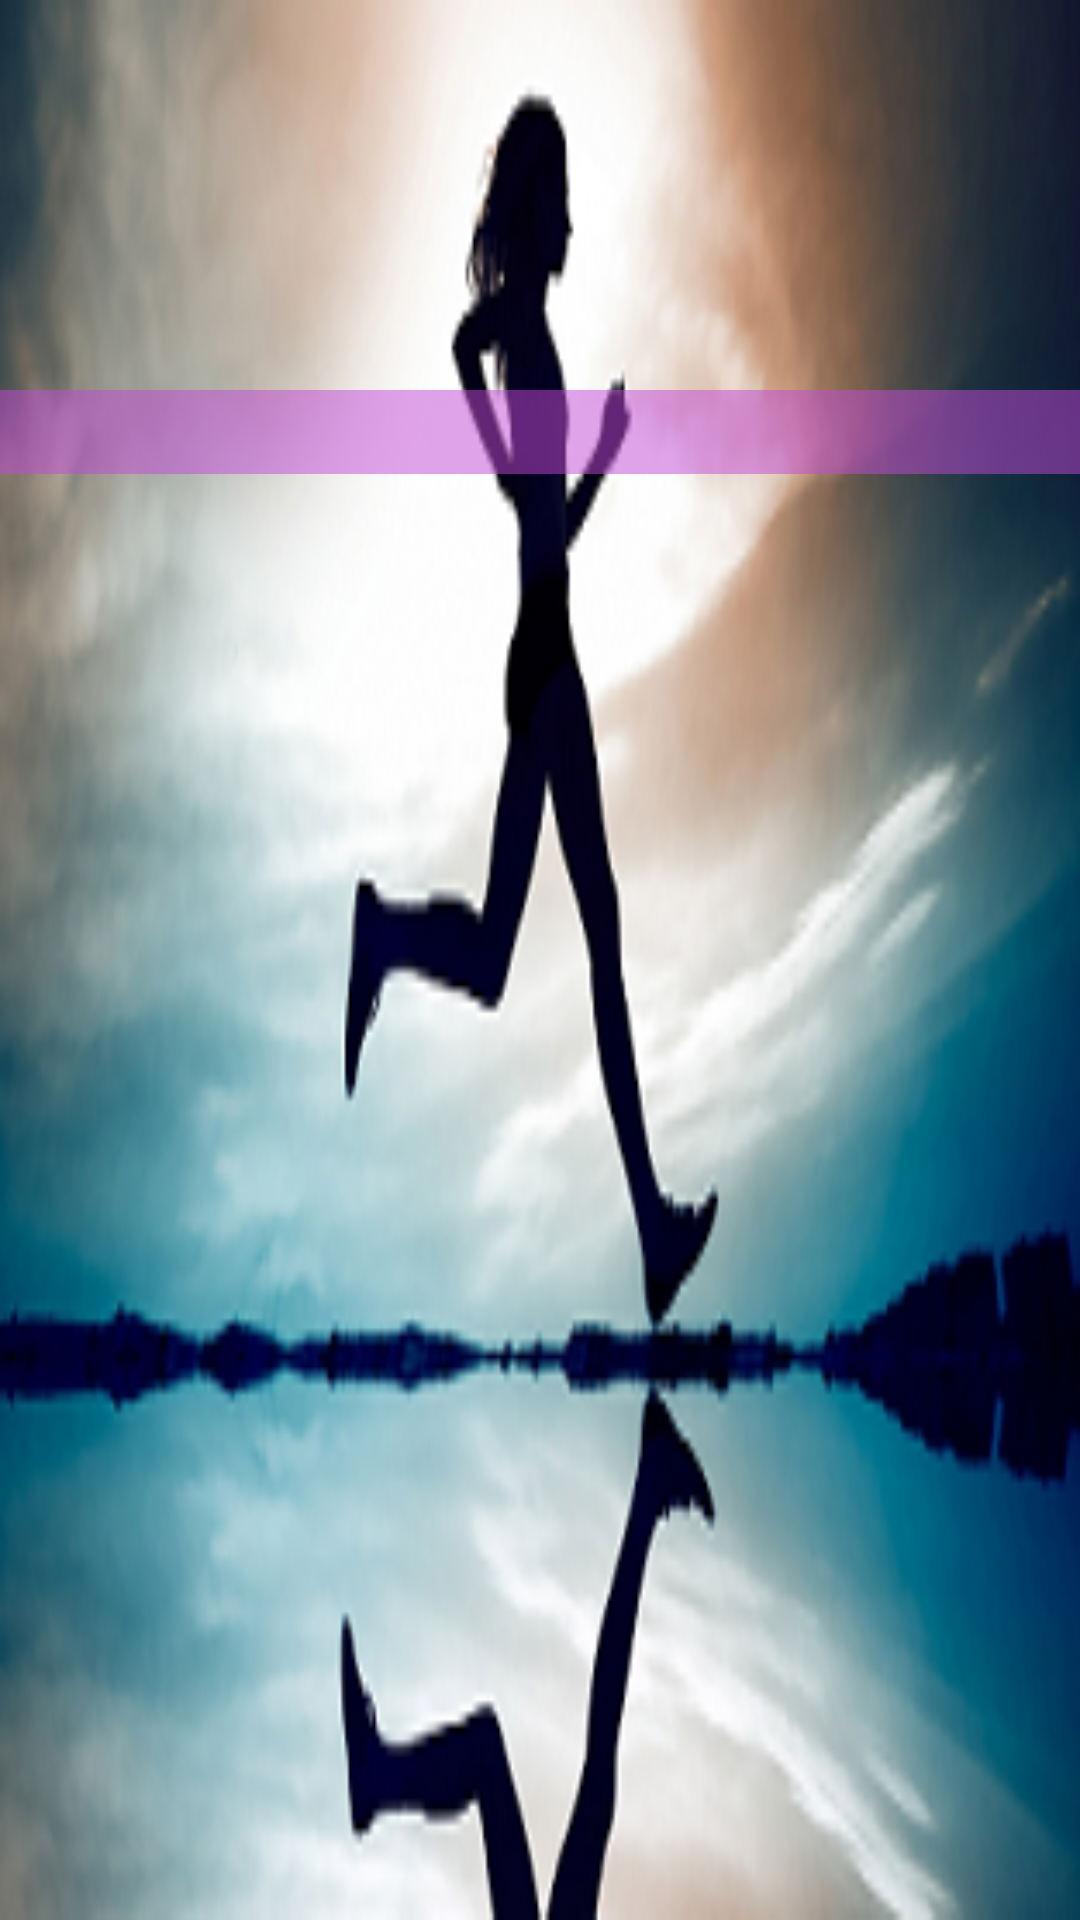

Layout XML and referenced resources for this Android screen:
<!-- AndroidManifest.xml: application theme AppTheme -->
<!-- res/layout/header.xml -->
<?xml version="1.0" encoding="utf-8"?>
<RelativeLayout xmlns:android="http://schemas.android.com/apk/res/android"
    android:layout_width="match_parent"
    android:layout_height="190dp"
    android:layout_marginTop="20dp"
    android:background="@drawable/background"
    android:orientation="vertical">

    <LinearLayout
        android:layout_width="match_parent"
        android:layout_height="wrap_content"
        android:layout_marginTop="130dp"
        android:background="#80c14bd8"
        android:gravity="center"
        android:orientation="horizontal">

        <TextView
            android:id="@+id/BackgrText"
            android:layout_width="wrap_content"
            android:layout_height="wrap_content"
            android:fontFamily="cursive"
            android:text="@string/emptyString"
            android:textColor="#ffffff"
            android:textSize="20sp"
            android:textStyle="bold" />
    </LinearLayout>
</RelativeLayout>
<!-- resources referenced by this layout -->
<resources>
  <!-- drawable background: jpg bitmap (drawable, 184294 bytes) -->
  <string name="emptyString" />
  <style name="AppTheme" parent="Theme.AppCompat.Light.NoActionBar">
          <item name="android:colorPrimaryDark">@color/primaryDark</item>
          <item name="colorPrimary">@color/primary</item>
          <item name="android:textColor">@color/textColor</item>
          <item name="android:colorAccent">@color/circular_progress_default_background</item>
  
      </style>
  <color name="primaryDark">#804291</color>
  <color name="primary">#b85fd0</color>
  <color name="textColor">#000000</color>
</resources>
